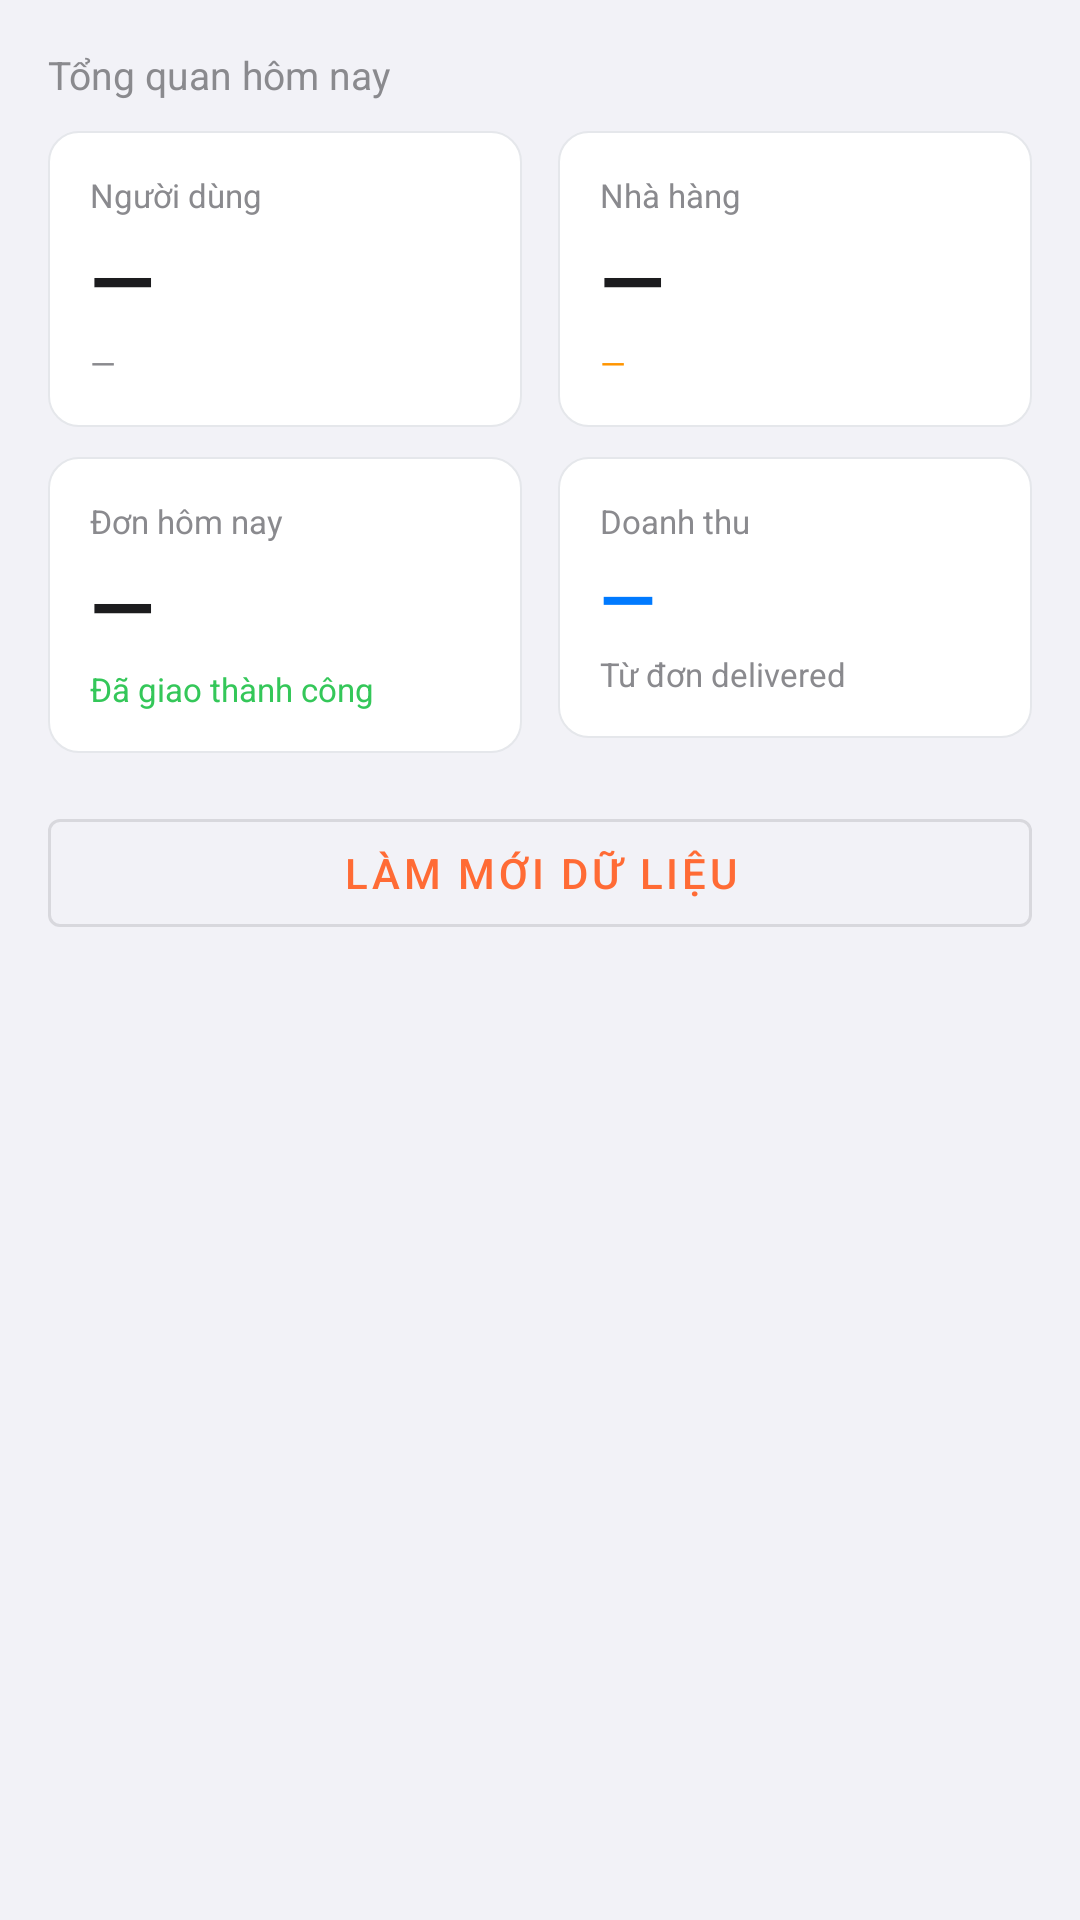

Layout XML and referenced resources for this Android screen:
<!-- AndroidManifest.xml: application theme Theme.FoodOrderApp -->
<!-- res/layout/fragment_dashboard.xml -->
<?xml version="1.0" encoding="utf-8"?>
<ScrollView
    xmlns:android="http://schemas.android.com/apk/res/android"
    android:layout_width="match_parent"
    android:layout_height="match_parent"
    android:background="#F2F2F7">

    <LinearLayout
        android:layout_width="match_parent"
        android:layout_height="wrap_content"
        android:orientation="vertical"
        android:padding="16dp">

        
        <ProgressBar
            android:id="@+id/progress_bar"
            android:layout_width="36dp"
            android:layout_height="36dp"
            android:layout_gravity="center"
            android:layout_marginBottom="8dp"
            android:visibility="gone" />

        
        <TextView
            android:text="Tổng quan hôm nay"
            android:textSize="13sp"
            android:textColor="#8A8A8E"
            android:layout_width="wrap_content"
            android:layout_height="wrap_content"
            android:layout_marginBottom="10dp" />

        
        <LinearLayout
            android:layout_width="match_parent"
            android:layout_height="wrap_content"
            android:orientation="horizontal"
            android:layout_marginBottom="10dp">

            <LinearLayout android:id="@+id/card_users"
                android:layout_width="0dp" android:layout_height="wrap_content"
                android:layout_weight="1" android:orientation="vertical"
                android:background="@drawable/bg_card"
                android:padding="14dp" android:layout_marginEnd="6dp">
                <TextView android:text="Người dùng"
                    android:textSize="11sp" android:textColor="#8A8A8E"
                    android:layout_width="wrap_content" android:layout_height="wrap_content"/>
                <TextView android:id="@+id/tv_total_users"
                    android:text="—" android:textSize="28sp"
                    android:textStyle="bold" android:textColor="#1C1C1E"
                    android:layout_width="wrap_content" android:layout_height="wrap_content"
                    android:layout_marginTop="2dp"/>
                <TextView android:id="@+id/tv_shipper_count"
                    android:text="—"
                    android:textSize="11sp" android:textColor="#8A8A8E"
                    android:layout_width="wrap_content" android:layout_height="wrap_content"
                    android:layout_marginTop="2dp"/>
            </LinearLayout>

            <LinearLayout android:id="@+id/card_restaurants"
                android:layout_width="0dp" android:layout_height="wrap_content"
                android:layout_weight="1" android:orientation="vertical"
                android:background="@drawable/bg_card"
                android:padding="14dp" android:layout_marginStart="6dp">
                <TextView android:text="Nhà hàng"
                    android:textSize="11sp" android:textColor="#8A8A8E"
                    android:layout_width="wrap_content" android:layout_height="wrap_content"/>
                <TextView android:id="@+id/tv_total_restaurants"
                    android:text="—" android:textSize="28sp"
                    android:textStyle="bold" android:textColor="#1C1C1E"
                    android:layout_width="wrap_content" android:layout_height="wrap_content"
                    android:layout_marginTop="2dp"/>
                <TextView android:id="@+id/tv_pending_badge"
                    android:text="—"
                    android:textSize="11sp" android:textColor="#FF9500"
                    android:layout_width="wrap_content" android:layout_height="wrap_content"
                    android:layout_marginTop="2dp"/>
            </LinearLayout>
        </LinearLayout>

        
        <LinearLayout
            android:layout_width="match_parent"
            android:layout_height="wrap_content"
            android:orientation="horizontal"
            android:layout_marginBottom="16dp">

            <LinearLayout android:id="@+id/card_orders"
                android:layout_width="0dp" android:layout_height="wrap_content"
                android:layout_weight="1" android:orientation="vertical"
                android:background="@drawable/bg_card"
                android:padding="14dp" android:layout_marginEnd="6dp">
                <TextView android:text="Đơn hôm nay"
                    android:textSize="11sp" android:textColor="#8A8A8E"
                    android:layout_width="wrap_content" android:layout_height="wrap_content"/>
                <TextView android:id="@+id/tv_total_orders"
                    android:text="—" android:textSize="28sp"
                    android:textStyle="bold" android:textColor="#1C1C1E"
                    android:layout_width="wrap_content" android:layout_height="wrap_content"
                    android:layout_marginTop="2dp"/>
                <TextView android:id="@+id/tv_orders_note"
                    android:text="Đã giao thành công"
                    android:textSize="11sp" android:textColor="#34C759"
                    android:layout_width="wrap_content" android:layout_height="wrap_content"
                    android:layout_marginTop="2dp"/>
            </LinearLayout>

            <LinearLayout android:id="@+id/card_revenue"
                android:layout_width="0dp" android:layout_height="wrap_content"
                android:layout_weight="1" android:orientation="vertical"
                android:background="@drawable/bg_card"
                android:padding="14dp" android:layout_marginStart="6dp">
                <TextView android:text="Doanh thu"
                    android:textSize="11sp" android:textColor="#8A8A8E"
                    android:layout_width="wrap_content" android:layout_height="wrap_content"/>
                <TextView android:id="@+id/tv_revenue"
                    android:text="—" android:textSize="24sp"
                    android:textStyle="bold" android:textColor="#007AFF"
                    android:layout_width="wrap_content" android:layout_height="wrap_content"
                    android:layout_marginTop="2dp"/>
                <TextView android:id="@+id/tv_revenue_note"
                    android:text="Từ đơn delivered"
                    android:textSize="11sp" android:textColor="#8A8A8E"
                    android:layout_width="wrap_content" android:layout_height="wrap_content"
                    android:layout_marginTop="2dp"/>
            </LinearLayout>
        </LinearLayout>

        
        <com.google.android.material.button.MaterialButton
            android:id="@+id/btn_refresh"
            android:layout_width="match_parent"
            android:layout_height="48dp"
            android:text="Làm mới dữ liệu"
            style="@style/Widget.MaterialComponents.Button.OutlinedButton"/>

    </LinearLayout>
</ScrollView>
<!-- resources referenced by this layout -->
<resources>
  <!-- drawable bg_card (drawable) -->
  <?xml version="1.0" encoding="utf-8"?>
  <shape xmlns:android="http://schemas.android.com/apk/res/android"
      android:shape="rectangle">
      <solid android:color="@color/white" />
      <corners android:radius="10dp" />
      <stroke android:width="0.5dp" android:color="@color/border_color" />
  </shape>
  <style name="Theme.FoodOrderApp" parent="Base.Theme.FoodOrderApp" />
  <color name="white">#FFFFFFFF</color>
  <color name="border_color">#E5E7EB</color>
  <style name="Base.Theme.FoodOrderApp" parent="Theme.Material3.DayNight.NoActionBar">
          <item name="colorPrimary">@color/colorPrimary</item>
          <item name="colorPrimaryContainer">@color/colorPrimaryDark</item>
          <item name="colorSecondary">@color/colorAccent</item>
          <item name="colorSurface">@color/surface_elevated</item>
          <item name="colorOnPrimary">@color/white</item>
          <item name="android:statusBarColor">@color/colorPrimaryDark</item>
          <item name="android:navigationBarColor">@color/colorBottomNav</item>
          <item name="android:windowBackground">@color/colorBackground</item>
      </style>
  <color name="colorPrimary">#FF6B35</color>
  <color name="colorPrimaryDark">#E85A2A</color>
  <color name="colorAccent">#FFD166</color>
  <color name="surface_elevated">#FFFFFFFF</color>
  <color name="colorBottomNav">#FFFFFFFF</color>
  <color name="colorBackground">#F7F8FA</color>
</resources>
